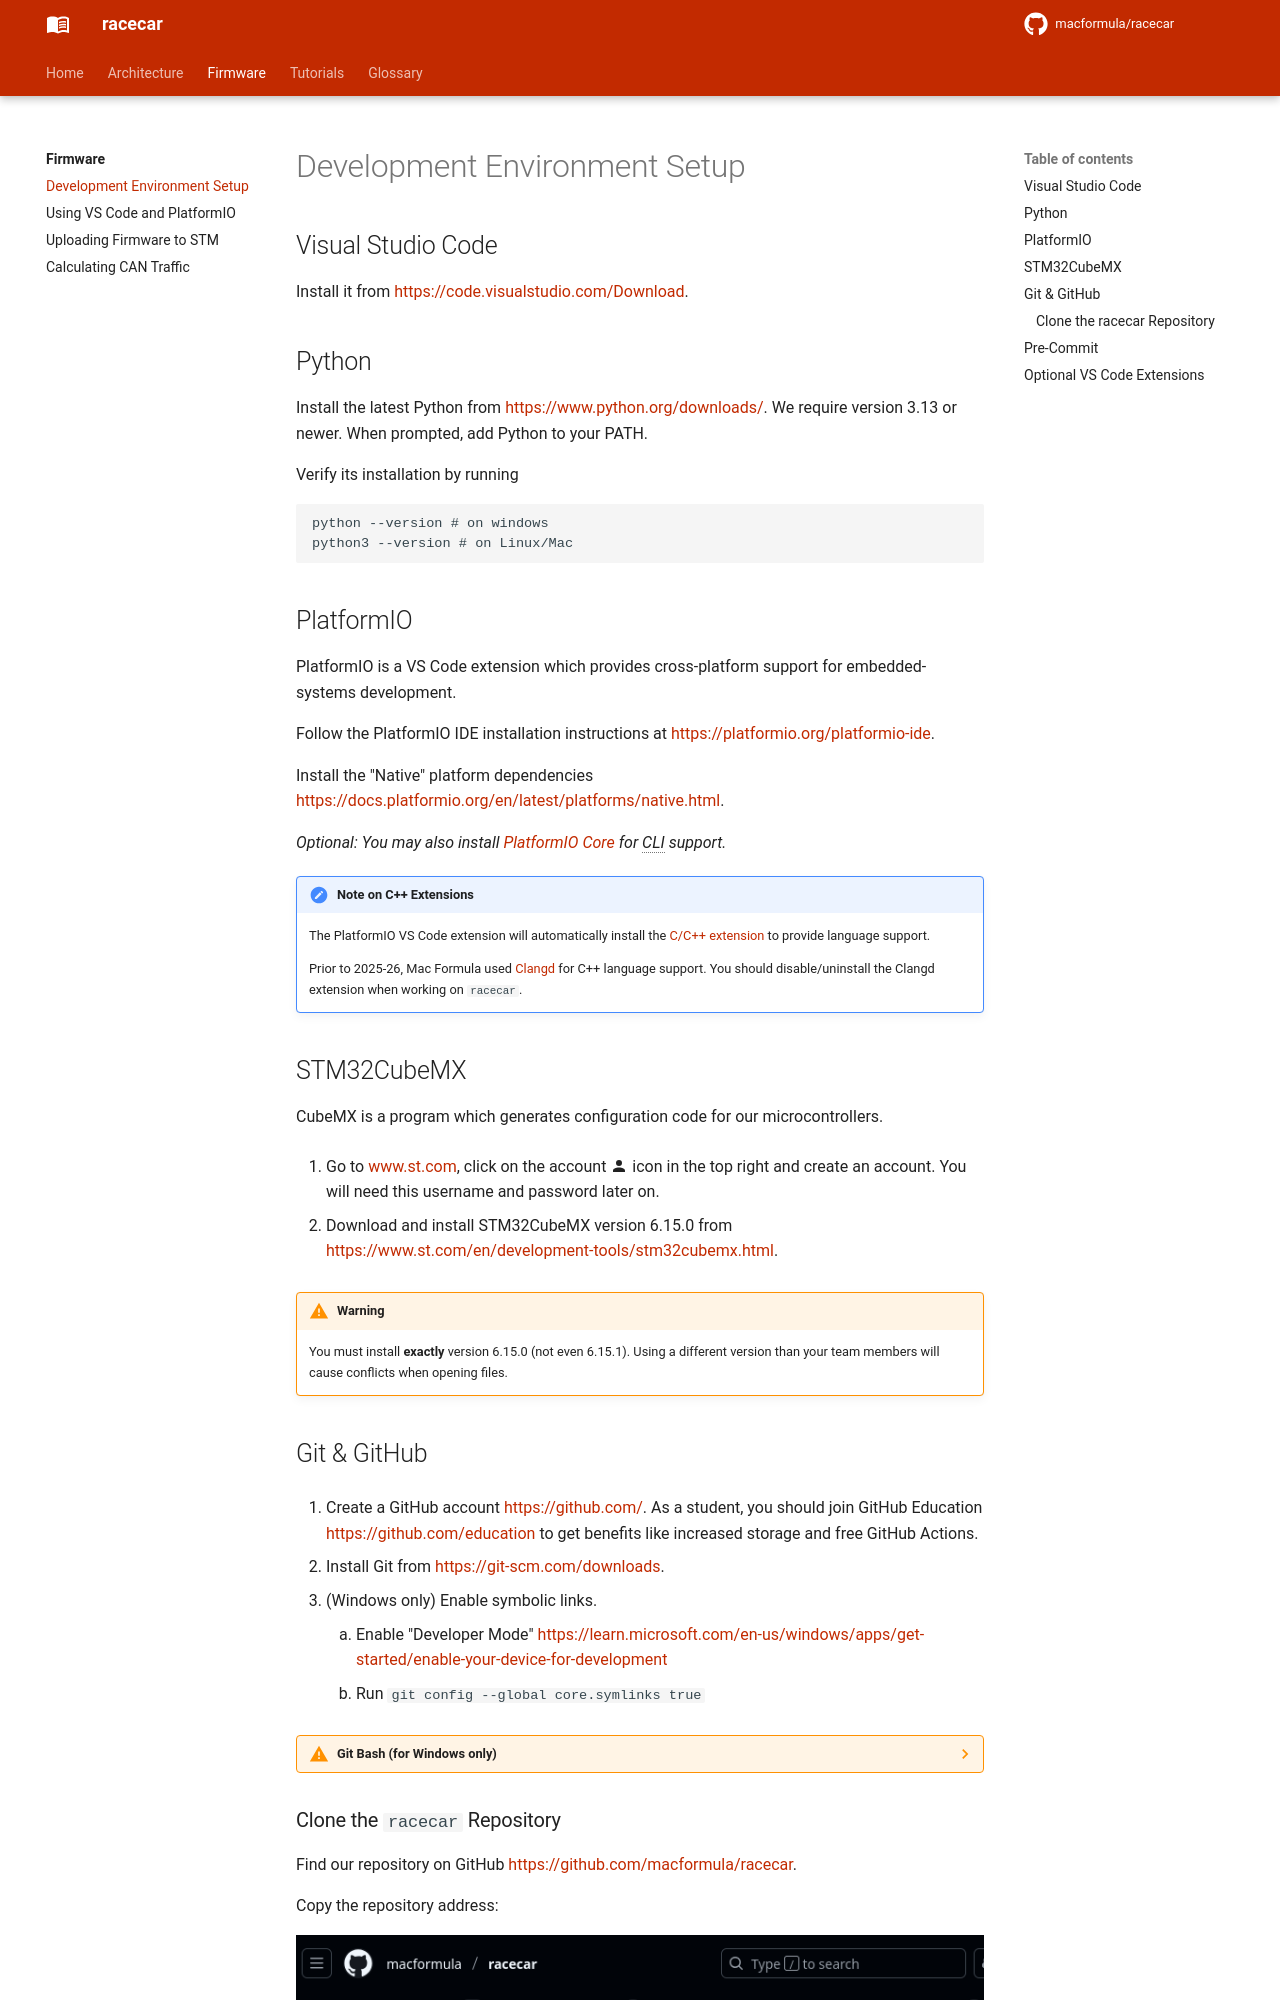

repository: macformula/racecar · page: firmware/dev-setup/index.html · generator: mkdocs

# Development Environment Setup

## Visual Studio Code

Install it from <https://code.visualstudio.com/Download>.

## Python

Install the latest Python from <https://www.python.org/downloads/>. We require version 3.13 or newer. When prompted, add Python to your PATH.

Verify its installation by running

    python --version # on windows
    python3 --version # on Linux/Mac

## PlatformIO

PlatformIO is a VS Code extension which provides cross-platform support for embedded-systems development.

Follow the PlatformIO IDE installation instructions at <https://platformio.org/platformio-ide>.

Install the "Native" platform dependencies <https://docs.platformio.org/en/latest/platforms/native.html>.

_Optional: You may also install [PlatformIO Core](https://docs.platformio.org/en/latest/core/index.html) for CLI support._

!!! note "Note on C++ Extensions"

    The PlatformIO VS Code extension will automatically install the [C/C++ extension](https://marketplace.visualstudio.com/items?itemName=ms-vscode.cpptools) to provide language support.
    
    Prior to 2025-26, Mac Formula used [Clangd](https://marketplace.visualstudio.com/items?itemName=llvm-vs-code-extensions.vscode-clangd) for C++ language support. You should disable/uninstall the Clangd extension when working on `racecar`.

## STM32CubeMX

CubeMX is a program which generates configuration code for our microcontrollers.

1. Go to [www.st.com](https://www.st.com), click on the account :material-account: icon in the top right and create an account. You will need this username and password later on.

2. Download and install STM32CubeMX version 6.15.0 from <https://www.st.com/en/development-tools/stm32cubemx.html>.

!!! warning

    You must install __exactly__ version 6.15.0 (not even 6.15.1). Using a different version than your team members will cause conflicts when opening files.
